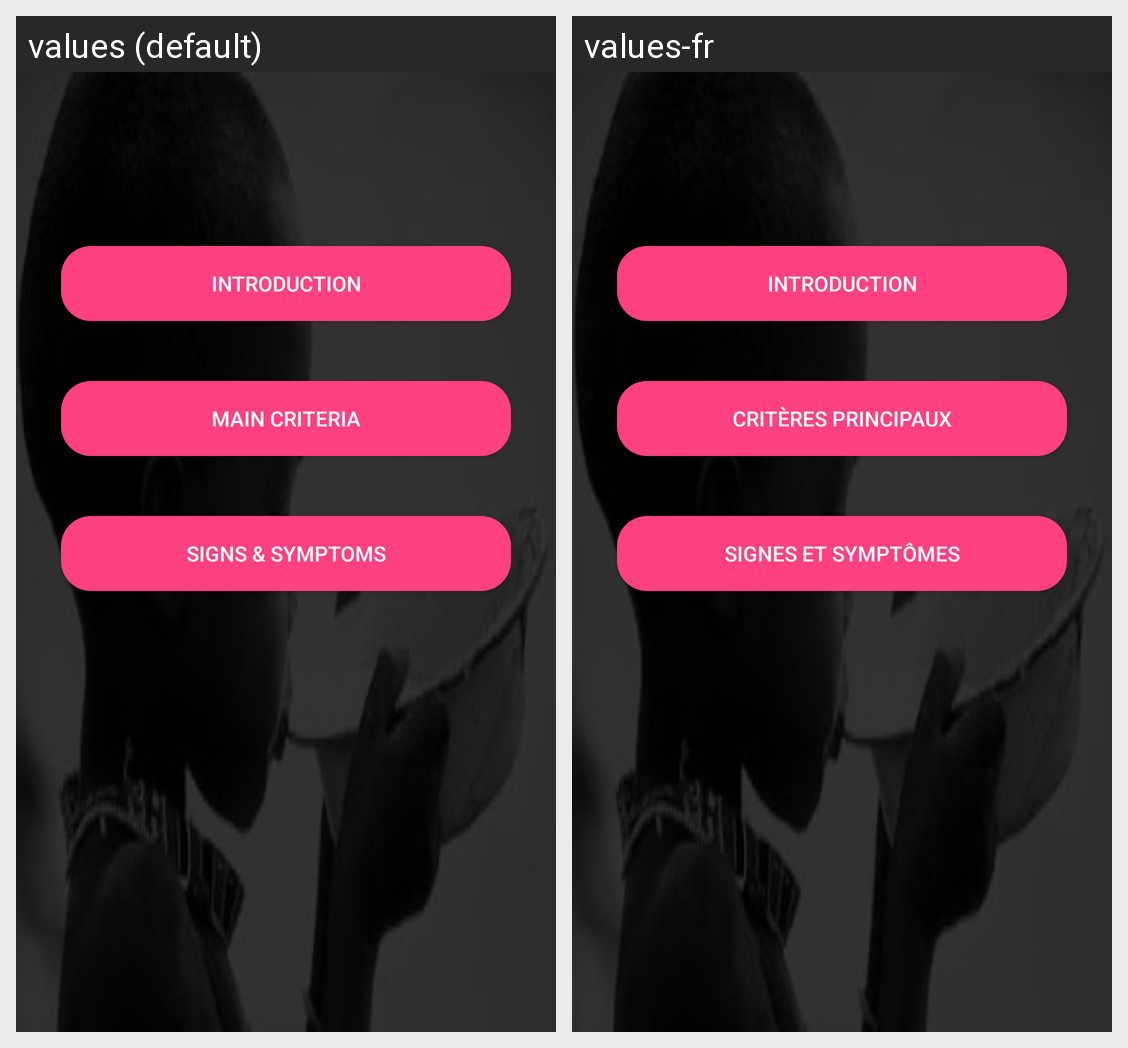

The same Android screen rendered under two of its app's locales, left to right. List the strings drawn on it with the default value and each locale's translation.
Android screen res/layout/content_how_to_diagnose.xml rendered under 2 locales, left to right: values (default), values-fr. Device: Nexus 5 (rendered at 1080×1920; each locale shown at half size, 540×960, under a caption strip naming it); theme AppTheme.
Strings drawn on this screen, with the default value and each locale's value (text and hints the layout hard-codes, and strings that could not be matched under every locale, appear in the picture but are not listed):

title_activity_introduction_malnutrition
  values: Introduction
  values-fr: Introduction

title_activity_criteria_malnutrition
  values: Main Criteria
  values-fr: Critères Principaux

title_activity_signs_malnutrition
  values: Signs & Symptoms
  values-fr: Signes et Symptômes
